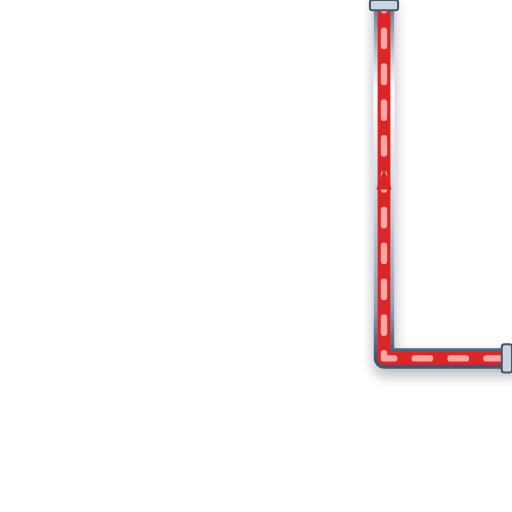
t = 0.00 s
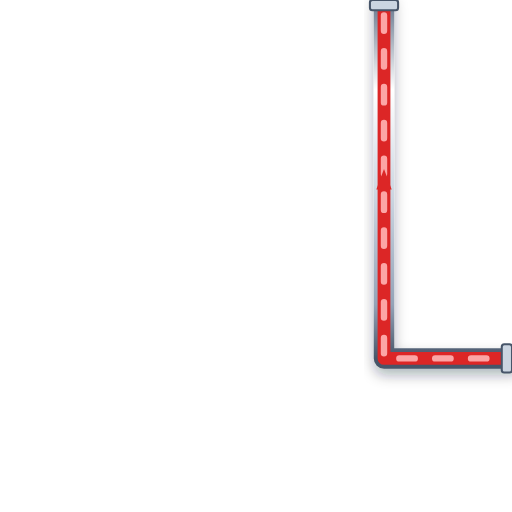
t = 0.20 s
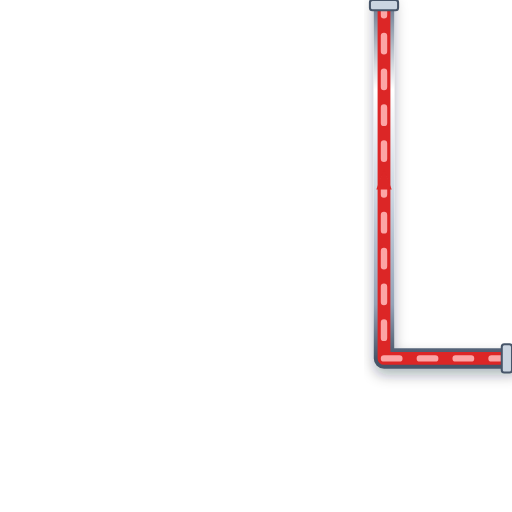
t = 0.40 s
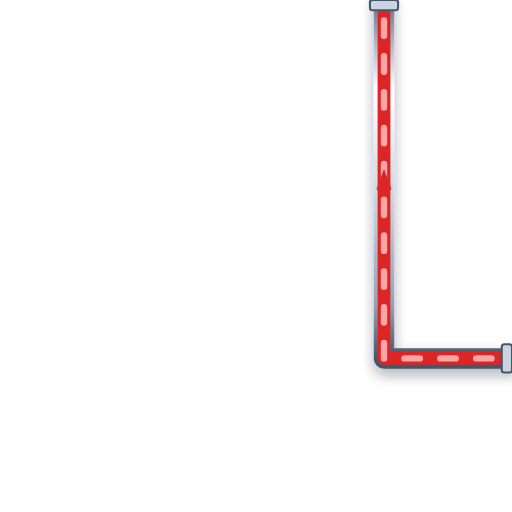
t = 0.60 s

The animated SVG that drew these frames (rendered in a browser with its animation timeline set to each time). Animation: 1 CSS @keyframes rule; one cycle of 0.80 s, repeats indefinitely.

<svg xmlns="http://www.w3.org/2000/svg" viewBox="0 0 200 200" width="200" height="200">
  <defs>
    <style>
      @keyframes p-flow-anim {
        from { stroke-dashoffset: 24; } to { stroke-dashoffset: 0; }
      }
      .anim-p-flow {
        stroke-dasharray: 6 8;
        animation: p-flow-anim 0.8s linear infinite;
      }
    </style>
    <filter id="ssPipeShadow" x="-15%" y="-15%" width="130%" height="130%">
      <feDropShadow dx="0" dy="2.5" stdDeviation="2.5" flood-color="#0f172a" flood-opacity="0.32" />
    </filter>
    <linearGradient id="ssPipeGradH" x1="0%" y1="0%" x2="0%" y2="100%">
      <stop offset="0%" stop-color="#64748b" /><stop offset="25%" stop-color="#ffffff" />
      <stop offset="55%" stop-color="#cbd5e1" /><stop offset="85%" stop-color="#94a3b8" /><stop offset="100%" stop-color="#475569" />
    </linearGradient>
  </defs>

  <!-- Stainless Steel 316 Outer Casing (8px with 3D Drop Shadow) -->
  <path d="M 200 140 L 150 140 L 150 0" stroke="url(#ssPipeGradH)" stroke-width="8" fill="none" stroke-linecap="round" stroke-linejoin="round" filter="url(#ssPipeShadow)"/>

  <!-- Process Fluid Core (5px) -->
  <path d="M 200 140 L 150 140 L 150 0" stroke="#DC2626" stroke-width="5" fill="none" stroke-linecap="round" stroke-linejoin="round"/>

  <!-- Animated Fluid Flow Stream Dashes (2.5px) -->
  <path d="M 200 140 L 150 140 L 150 0" stroke="#FCA5A5" stroke-width="2.5" fill="none" stroke-linejoin="round" stroke-linecap="round" class="anim-p-flow"/>

  <!-- Directional Flow Arrow -->
  <polygon points="147,74 150,66 153,74" fill="#DC2626" />

  <!-- ANSI Flange Connection Collars -->
  <rect x="196" y="134.5" width="4" height="11" rx="1" fill="#cbd5e1" stroke="#475569" stroke-width="0.8"/>
  <rect x="144.5" y="0" width="11" height="4" rx="1" fill="#cbd5e1" stroke="#475569" stroke-width="0.8"/>
</svg>
